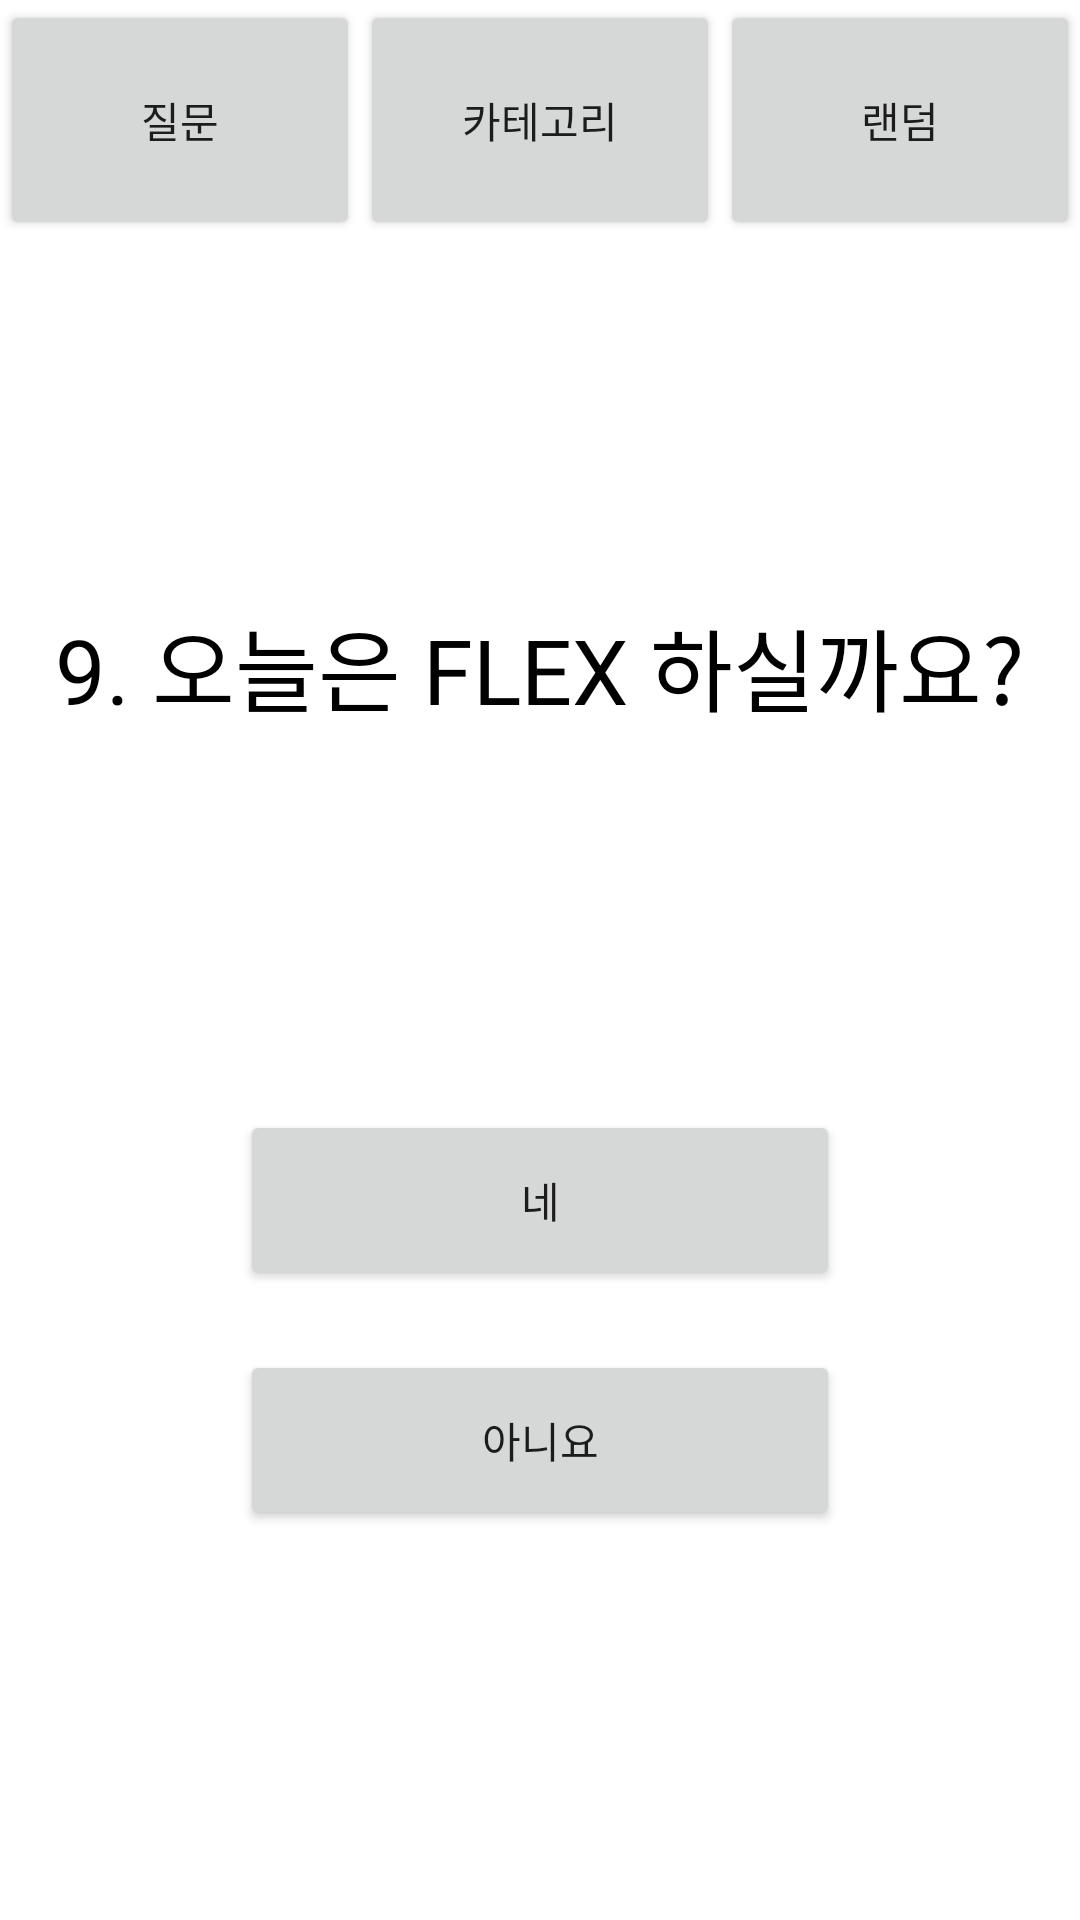

Produce the Android XML layout that renders to this screen, including the resource entries it uses.
<!-- AndroidManifest.xml: application theme Theme.ThisIsIt -->
<!-- res/layout/fragment_question9.xml -->
<?xml version="1.0" encoding="utf-8"?>
<LinearLayout
    xmlns:android="http://schemas.android.com/apk/res/android"
    xmlns:tools="http://schemas.android.com/tools"
    android:layout_width="match_parent"
    android:layout_height="match_parent"
    tools:context=".Question9Fragment"
    android:orientation="vertical">

    
    <LinearLayout
        android:layout_width="match_parent"
        android:layout_height="80dp">

        <Button
            android:id="@+id/questionBtn"
            android:text="질문"
            android:layout_weight="1"
            android:layout_width="wrap_content"
            android:layout_height="match_parent"/>

        <Button
            android:id="@+id/categoryBtn"
            android:text="카테고리"
            android:layout_weight="1"
            android:layout_width="wrap_content"
            android:layout_height="match_parent"/>

        <Button
            android:id="@+id/randomBtn"
            android:text="랜덤"
            android:layout_weight="1"
            android:layout_width="wrap_content"
            android:layout_height="match_parent"/>


    </LinearLayout>

    <LinearLayout
        android:layout_width="match_parent"
        android:layout_height="100dp"
        android:layout_marginTop="120dp">

        <TextView
            android:layout_width="match_parent"
            android:layout_height="match_parent"
            android:textAlignment="center"
            android:textColor="@color/black"
            android:text="9. 오늘은 FLEX 하실까요?"
            android:textSize="30sp"/>


    </LinearLayout>


    <LinearLayout
        android:layout_width="wrap_content"
        android:layout_height="wrap_content"
        android:layout_marginTop="50dp"
        android:orientation="vertical"
        android:layout_gravity="center_horizontal"
        android:paddingTop="10dp"
        android:padding="20dp">

        <Button
            android:id="@+id/yesBtn"
            android:text="네"
            android:layout_width="200dp"
            android:layout_height="60dp"/>


        <Button
            android:id="@+id/noBtn"
            android:text="아니요"
            android:layout_width="200dp"
            android:layout_marginTop="20dp"
            android:layout_height="60dp"/>


    </LinearLayout>

</LinearLayout>
<!-- resources referenced by this layout -->
<resources>
  <color name="black">#FF000000</color>
  <style name="Theme.ThisIsIt" parent="Theme.MaterialComponents.DayNight.DarkActionBar">
          
          <item name="windowNoTitle">true</item>
          <item name="colorPrimary">@color/mokacin</item>
          <item name="colorPrimaryVariant">@color/peach</item>
          <item name="colorOnPrimary">@color/white</item>
          
          <item name="colorSecondary">@color/teal_200</item>
          <item name="colorSecondaryVariant">@color/teal_700</item>
          <item name="colorOnSecondary">@color/black</item>
          
          <item name="android:statusBarColor" tools:targetApi="l">?attr/colorPrimaryVariant</item>
          
      </style>
  <color name="mokacin">#FFE4B5</color>
  <color name="peach">#FFDAB9</color>
  <color name="white">#FFFFFFFF</color>
  <color name="teal_200">#FF03DAC5</color>
  <color name="teal_700">#FF018786</color>
</resources>
